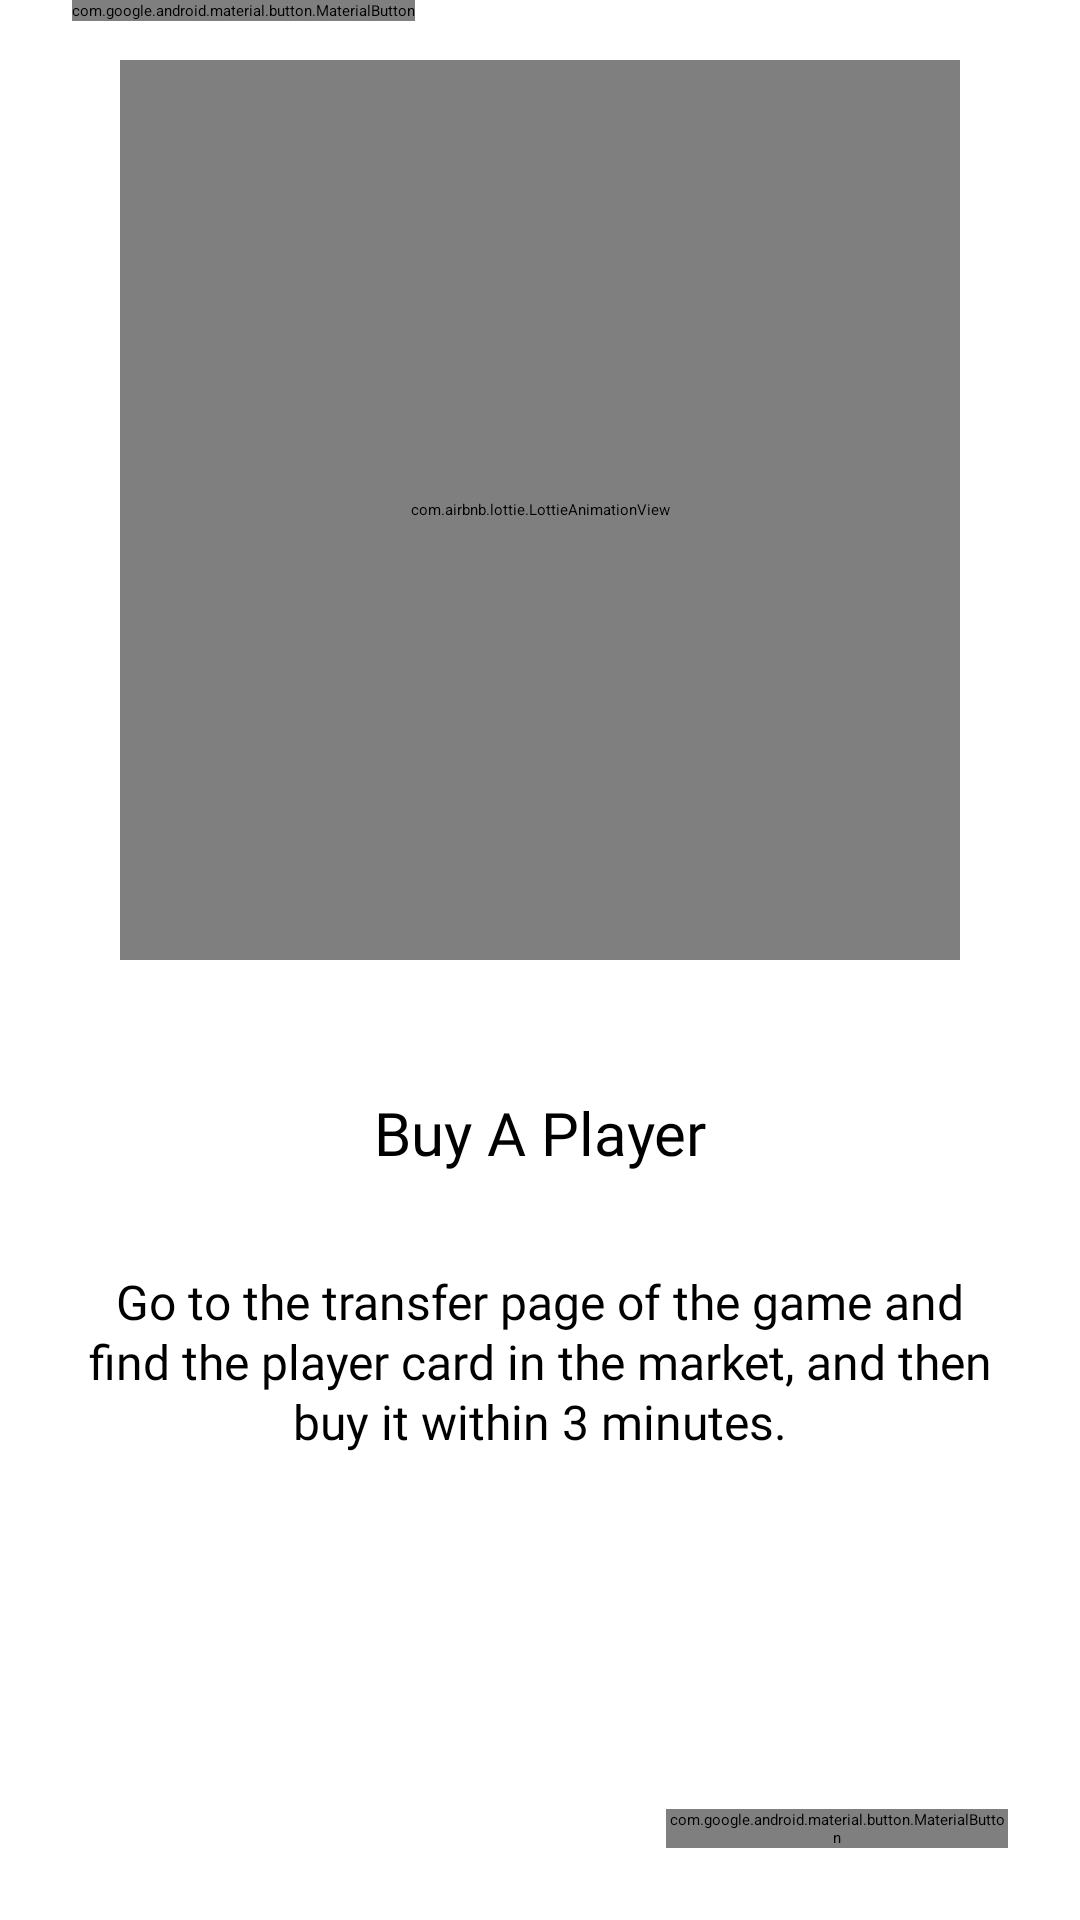

Reconstruct the res/layout file that produces this screen, plus the resources it refers to.
<!-- AndroidManifest.xml: application theme Theme.FUTSale.SplashScreen -->
<!-- res/layout/fragment_onboarding_3rd.xml -->
<?xml version="1.0" encoding="utf-8"?>
<androidx.constraintlayout.widget.ConstraintLayout xmlns:android="http://schemas.android.com/apk/res/android"
    xmlns:app="http://schemas.android.com/apk/res-auto"
    xmlns:tools="http://schemas.android.com/tools"
    android:layout_width="match_parent"
    android:layout_height="match_parent">

    <androidx.constraintlayout.widget.Guideline
        android:id="@+id/guideline"
        android:layout_width="wrap_content"
        android:layout_height="wrap_content"
        android:orientation="horizontal"
        app:layout_constraintGuide_percent="0.5" />

    <com.airbnb.lottie.LottieAnimationView
        android:id="@+id/lav"
        android:layout_width="@dimen/width_0dp"
        android:layout_height="@dimen/height_0dp"
        android:layout_marginHorizontal="@dimen/margin_40dp"
        android:layout_marginTop="@dimen/margin_20dp"
        app:layout_constraintBottom_toTopOf="@+id/guideline"
        app:layout_constraintEnd_toEndOf="parent"
        app:layout_constraintStart_toStartOf="parent"
        app:layout_constraintTop_toTopOf="parent"
        app:lottie_autoPlay="true"
        app:lottie_loop="true"
        app:lottie_rawRes="@raw/anim_onboarding_3rd" />

    <com.google.android.material.textview.MaterialTextView
        android:id="@+id/tv_title"
        android:layout_width="@dimen/width_0dp"
        android:layout_height="wrap_content"
        android:layout_marginHorizontal="@dimen/margin_24dp"
        android:layout_marginTop="@dimen/margin_44dp"
        android:layout_marginBottom="@dimen/margin_32dp"
        android:fontFamily="@font/localized_extra_bold"
        android:gravity="center_horizontal"
        android:lineHeight="@dimen/text_size_24sp"
        android:text="@string/onboarding_third_title"
        android:textAlignment="gravity"
        android:textColor="@color/navyBlue"
        android:textSize="@dimen/text_size_20sp"
        app:layout_constraintBottom_toTopOf="@+id/tv_description"
        app:layout_constraintEnd_toEndOf="parent"
        app:layout_constraintStart_toStartOf="parent"
        app:layout_constraintTop_toBottomOf="@+id/guideline"
        app:layout_constraintVertical_bias="0"
        app:layout_constraintVertical_chainStyle="packed"
        tools:targetApi="p" />

    <com.google.android.material.textview.MaterialTextView
        android:id="@+id/tv_description"
        android:layout_width="@dimen/width_0dp"
        android:layout_height="@dimen/height_0dp"
        android:layout_marginHorizontal="@dimen/margin_24dp"
        android:layout_marginBottom="@dimen/margin_4dp"
        android:ellipsize="end"
        android:fontFamily="@font/localized_regular"
        android:gravity="center_horizontal"
        android:lineHeight="@dimen/text_size_20sp"
        android:maxHeight="@dimen/height_180dp"
        android:text="@string/onboarding_third_description"
        android:textAlignment="gravity"
        android:textColor="@color/black"
        android:textSize="@dimen/text_size_16sp"
        app:layout_constraintBottom_toTopOf="@+id/btn_next"
        app:layout_constraintEnd_toEndOf="parent"
        app:layout_constraintStart_toStartOf="parent"
        app:layout_constraintTop_toBottomOf="@+id/tv_title"
        tools:targetApi="p" />

    <com.google.android.material.button.MaterialButton
        android:id="@+id/btn_back"
        style="@style/Theme.FUTDeals.TextButton.OnBoarding"
        android:layout_width="wrap_content"
        android:layout_height="wrap_content"
        android:layout_marginStart="@dimen/margin_24dp"
        android:layout_marginEnd="@dimen/margin_2dp"
        android:text="@string/onboarding_btn_back"
        app:layout_constraintBaseline_toBaselineOf="@+id/btn_next"
        app:layout_constraintEnd_toStartOf="@+id/btn_next"
        app:layout_constraintHorizontal_chainStyle="spread_inside"
        app:layout_constraintStart_toStartOf="parent" />

    <com.google.android.material.button.MaterialButton
        android:id="@+id/btn_next"
        style="@style/Theme.FUTDeals.Button"
        android:layout_width="@dimen/width_114dp"
        android:layout_height="wrap_content"
        android:layout_marginStart="@dimen/margin_2dp"
        android:layout_marginEnd="@dimen/margin_24dp"
        android:layout_marginBottom="@dimen/margin_24dp"
        android:text="@string/onboarding_btn_next"
        app:layout_constraintBottom_toBottomOf="parent"
        app:layout_constraintEnd_toEndOf="parent"
        app:layout_constraintStart_toEndOf="@+id/btn_back" />

</androidx.constraintlayout.widget.ConstraintLayout>
<!-- resources referenced by this layout -->
<resources>
  <dimen name="height_0dp">0dp</dimen>
  <dimen name="height_180dp">180dp</dimen>
  <dimen name="margin_20dp">20dp</dimen>
  <dimen name="margin_24dp">24dp</dimen>
  <dimen name="margin_2dp">2dp</dimen>
  <dimen name="margin_32dp">32dp</dimen>
  <dimen name="margin_40dp">40dp</dimen>
  <dimen name="margin_44dp">44dp</dimen>
  <dimen name="margin_4dp">4dp</dimen>
  <dimen name="text_size_16sp">16sp</dimen>
  <dimen name="text_size_20sp">20sp</dimen>
  <dimen name="text_size_24sp">24sp</dimen>
  <dimen name="width_0dp">0dp</dimen>
  <dimen name="width_114dp">114dp</dimen>
  <string name="onboarding_third_description">Go to the transfer page of the game and find the player card in the market, and then buy it within 3 minutes.</string>
  <string name="onboarding_third_title">Buy A Player</string>
  <style name="Theme.FUTSale.SplashScreen" parent="Theme.SplashScreen">
          <item name="android:windowLightStatusBar" tools:targetApi="m">false</item>
          <item name="windowSplashScreenBackground">@color/appIconBackground</item>
          <item name="windowSplashScreenAnimatedIcon">@drawable/avd_splash_icon</item>
          <item name="windowSplashScreenAnimationDuration">1000</item>
          <item name="android:windowSplashScreenBrandingImage" tools:targetApi="s">
              @drawable/ic_splash_brand_logo
          </item>
          <item name="android:windowSplashScreenBehavior" tools:targetApi="tiramisu">
              icon_preferred
          </item>
          <item name="postSplashScreenTheme">@style/Theme.FUTSale</item>
      </style>
  <!-- drawable avd_splash_icon: vector/xml drawable (drawable, 4693 chars, omitted) -->
  <!-- drawable ic_splash_brand_logo: vector/xml drawable (drawable, 10784 chars, omitted) -->
  <style name="Theme.FUTSale" parent="Theme.AppCompat.DayNight.NoActionBar">
          
          <item name="android:forceDarkAllowed" tools:targetApi="29">false</item>
          <item name="android:colorPrimary">@color/primary</item>
          <item name="colorAccent">@color/primary</item>
          <item name="android:fontFamily">@font/localized_font</item>
      </style>
  <color name="primary">#FF006E2A</color>
  <!-- not gathered from this repository: default colours our renderer supplied (Android Studio template values) -->
  <color name="black">#FF000000</color>
</resources>
